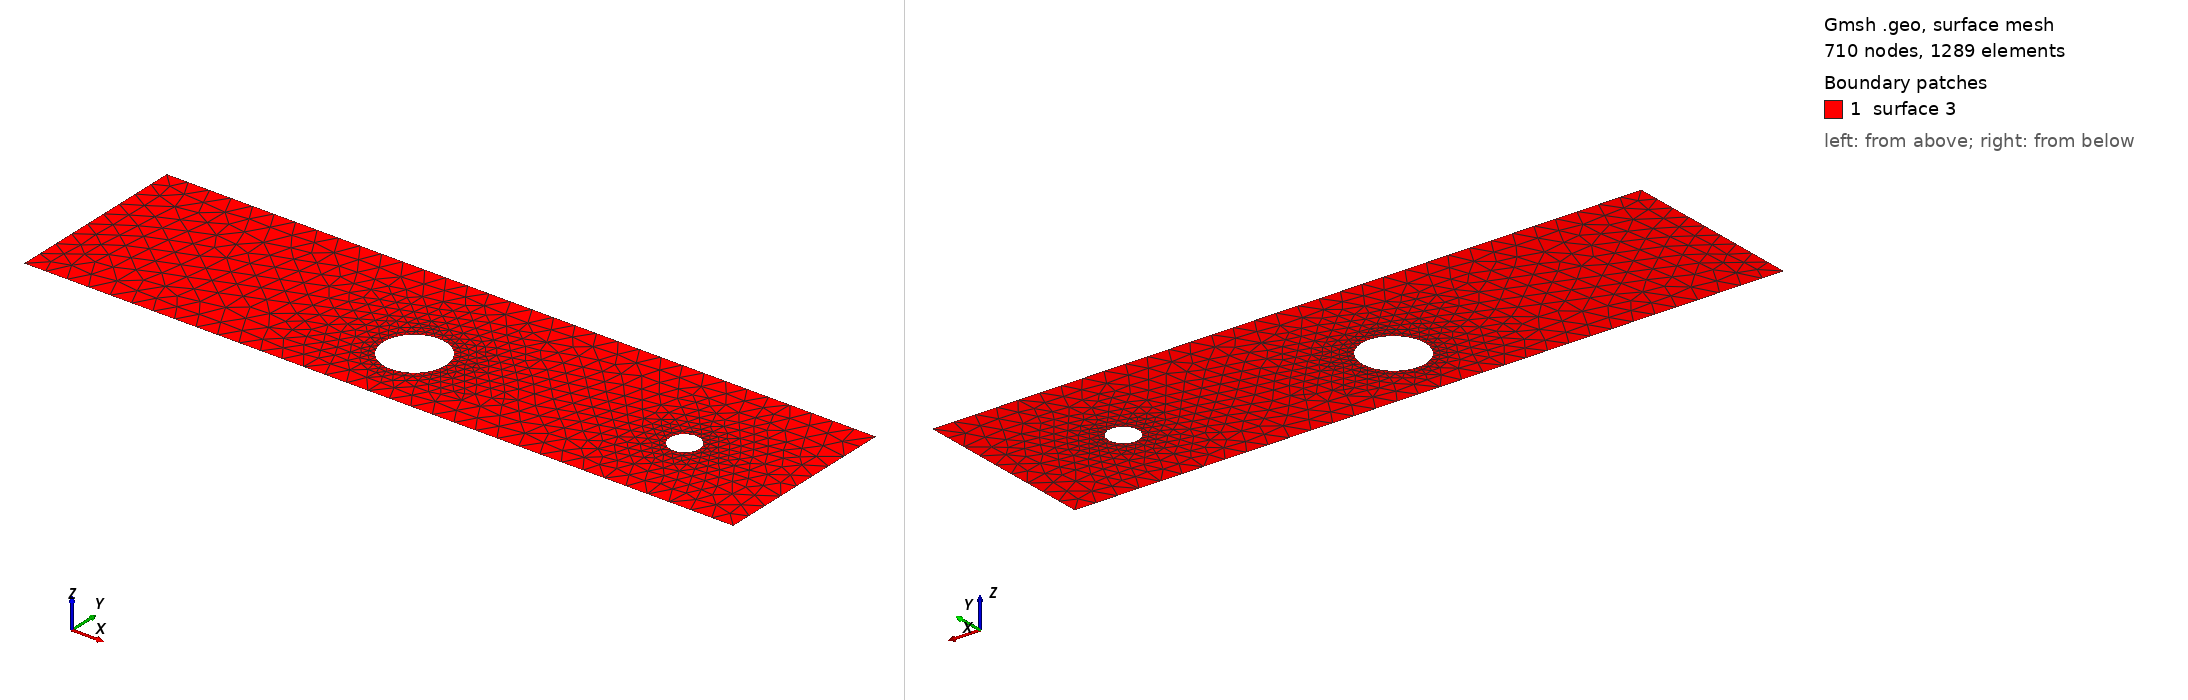

Gmsh geometry script, surface-meshed: 710 nodes, 1289 surface elements. Boundary patches (legend numbers): 1 surface 3. Left view from above one corner, right view from below the opposite corner. The script declares no physical surfaces, so the legend lists its geometric surfaces. The drawing asked Gmsh for element sizes between 1% and 20% of the model's largest extent; the script's own settings can give other sizes.

=== cad_426.geo (drawn) ===
//+
SetFactory("OpenCASCADE");
//+
Point(1) = {0.867410, -3.576465, 0.000000, 1.000000};
//+
Point(2) = {33.179097, -3.576465, 0.000000, 1.000000};
//+
Point(3) = {33.179097, 4.875288, 0.000000, 1.000000};
//+
Point(4) = {0.867410, 4.875288, 0.000000, 1.000000};
//+
Line(1) = {4, 1};
//+
Line(2) = {1, 2};
//+
Line(3) = {2, 3};
//+
Line(4) = {3, 4};
//+
Curve Loop(1) = {1, 2, 3, 4};
//+
Point(6) = {28.693306, 0.266743, 0.000000, 0.068642};
//+
Point(5) = {28.006889, 0.266743, 0.000000, 0.068642};
//+
Point(7) = {27.663680, 0.861198, 0.000000, 0.068642};
//+
Point(8) = {27.663680, -0.327712, 0.000000, 0.068642};
//+
Point(10) = {17.603222, -0.355090, 0.000000, 0.142635};
//+
Point(9) = {16.176872, -0.355090, 0.000000, 0.142635};
//+
Point(11) = {15.463697, 0.880166, 0.000000, 0.142635};
//+
Point(12) = {15.463697, -1.590345, 0.000000, 0.142635};
//+
Ellipse(5) = {6, 5, 7, 7};
//+
Ellipse(6) = {7, 5, 8, 8};
//+
Ellipse(7) = {8, 5, 6, 6};
//+
Curve Loop(2) = {5, 6, 7};
//+
Ellipse(8) = {10, 9, 11, 11};
//+
Ellipse(9) = {11, 9, 12, 12};
//+
Ellipse(10) = {12, 9, 10, 10};
//+
Curve Loop(3) = {8, 9, 10};
//+
Plane Surface(3) = {1, 2, 3};
//+
Physical Curve("INFLOW", 100) = {1};
//+
Physical Curve("OUTFLOW", 101) = {3};
//+
Physical Curve("WALL_BOUNDARY", 102) = {2, 4};
//+
Physical Curve("OBSTACLE", 103) = {5, 6, 7, 8, 9, 10};
